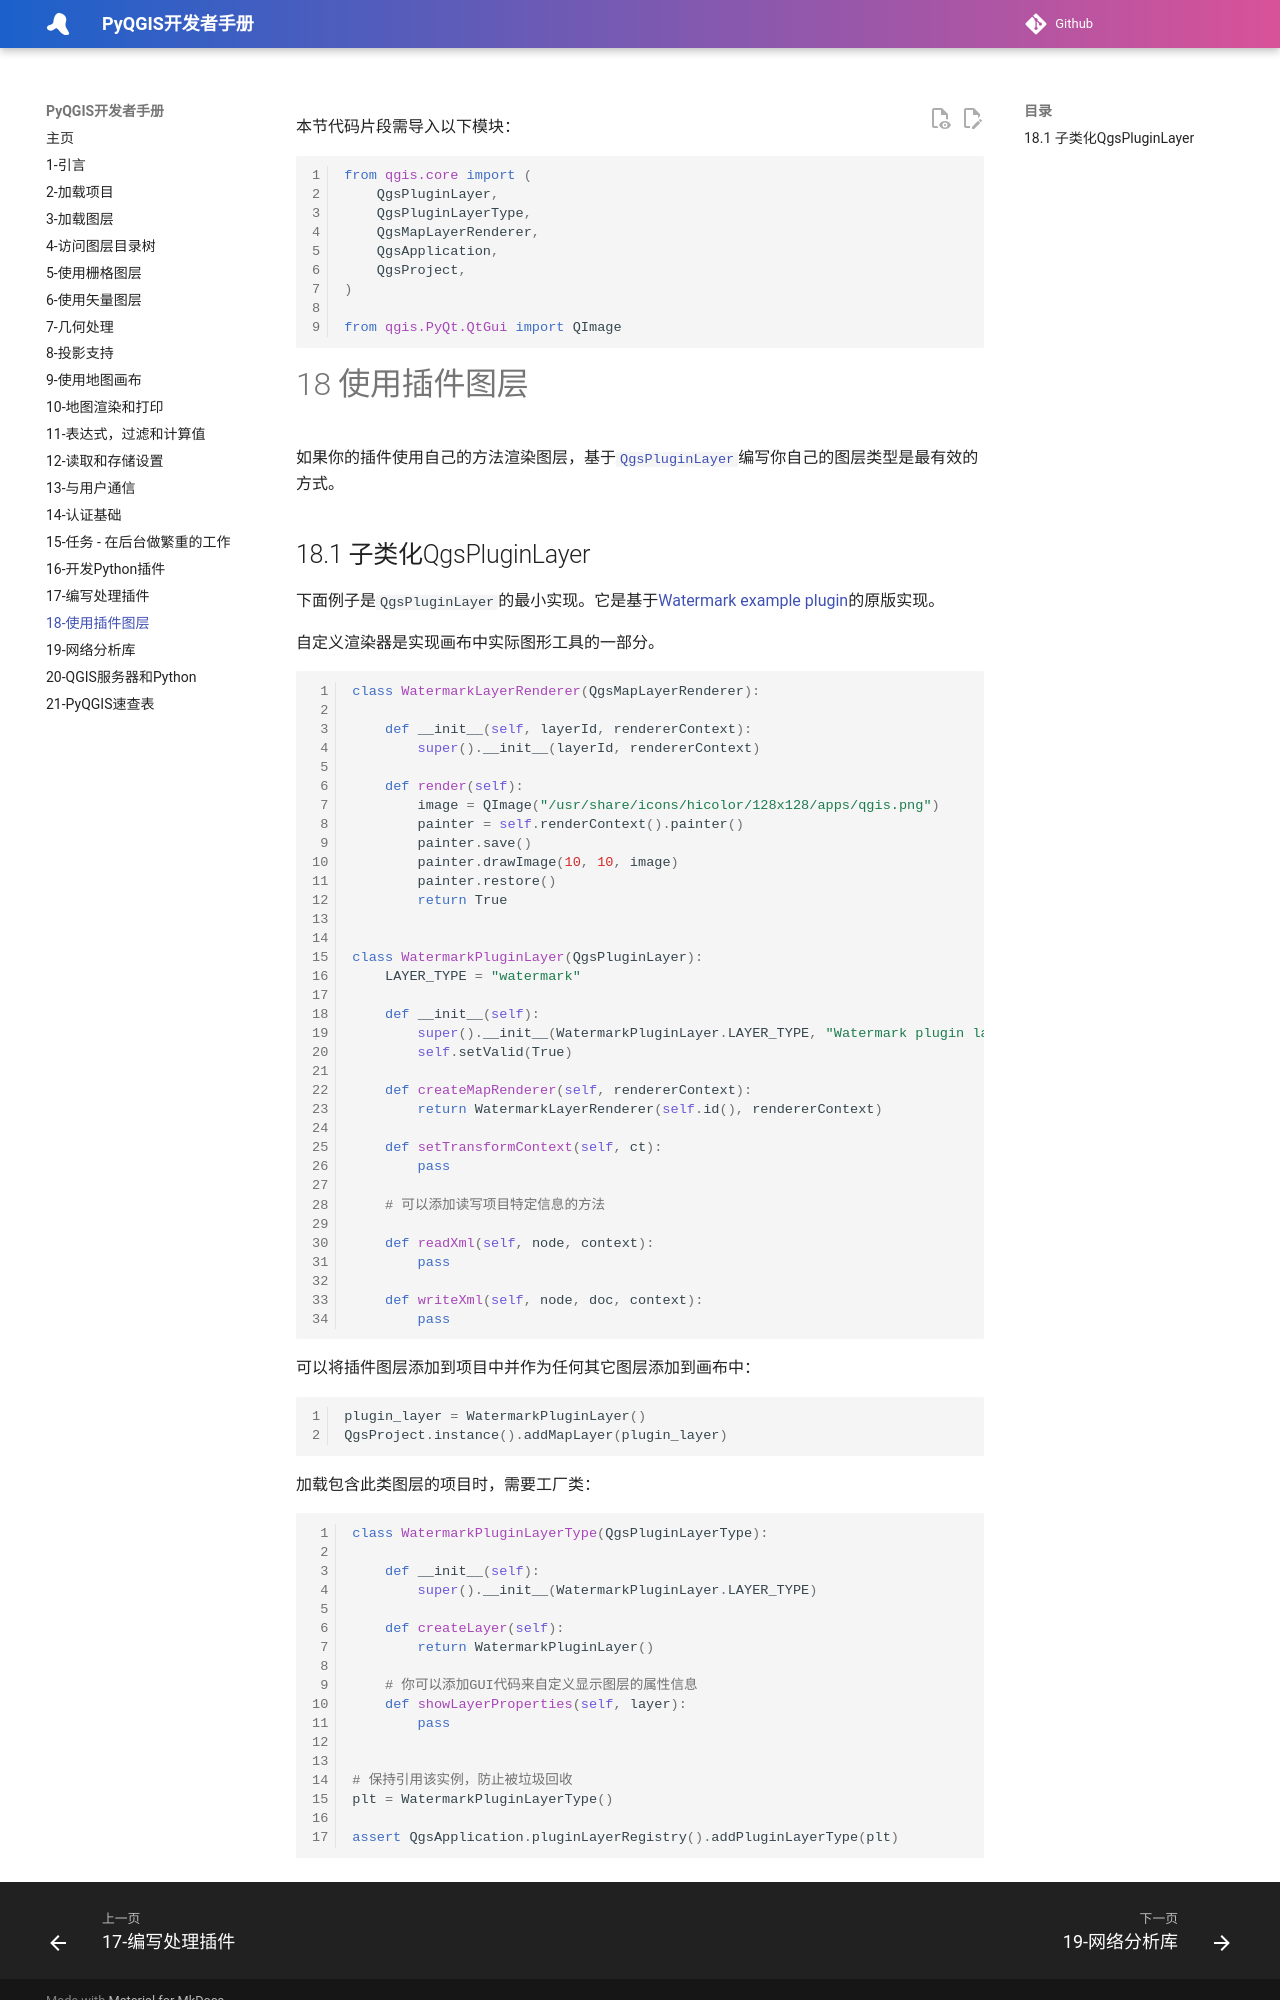

repository: luolingchun/PyQGIS-Developer-Cookbook-cn · page: 18-使用插件图层/index.html · generator: jekyll

本节代码片段需导入以下模块：

```python
from qgis.core import (
    QgsPluginLayer,
    QgsPluginLayerType,
    QgsMapLayerRenderer,
    QgsApplication,
    QgsProject,
)

from qgis.PyQt.QtGui import QImage
```

# 18 使用插件图层

如果你的插件使用自己的方法渲染图层，基于[`QgsPluginLayer`](https://qgis.org/pyqgis/master/core/QgsPluginLayer.html#qgis.core.QgsPluginLayer)编写你自己的图层类型是最有效的方式。
